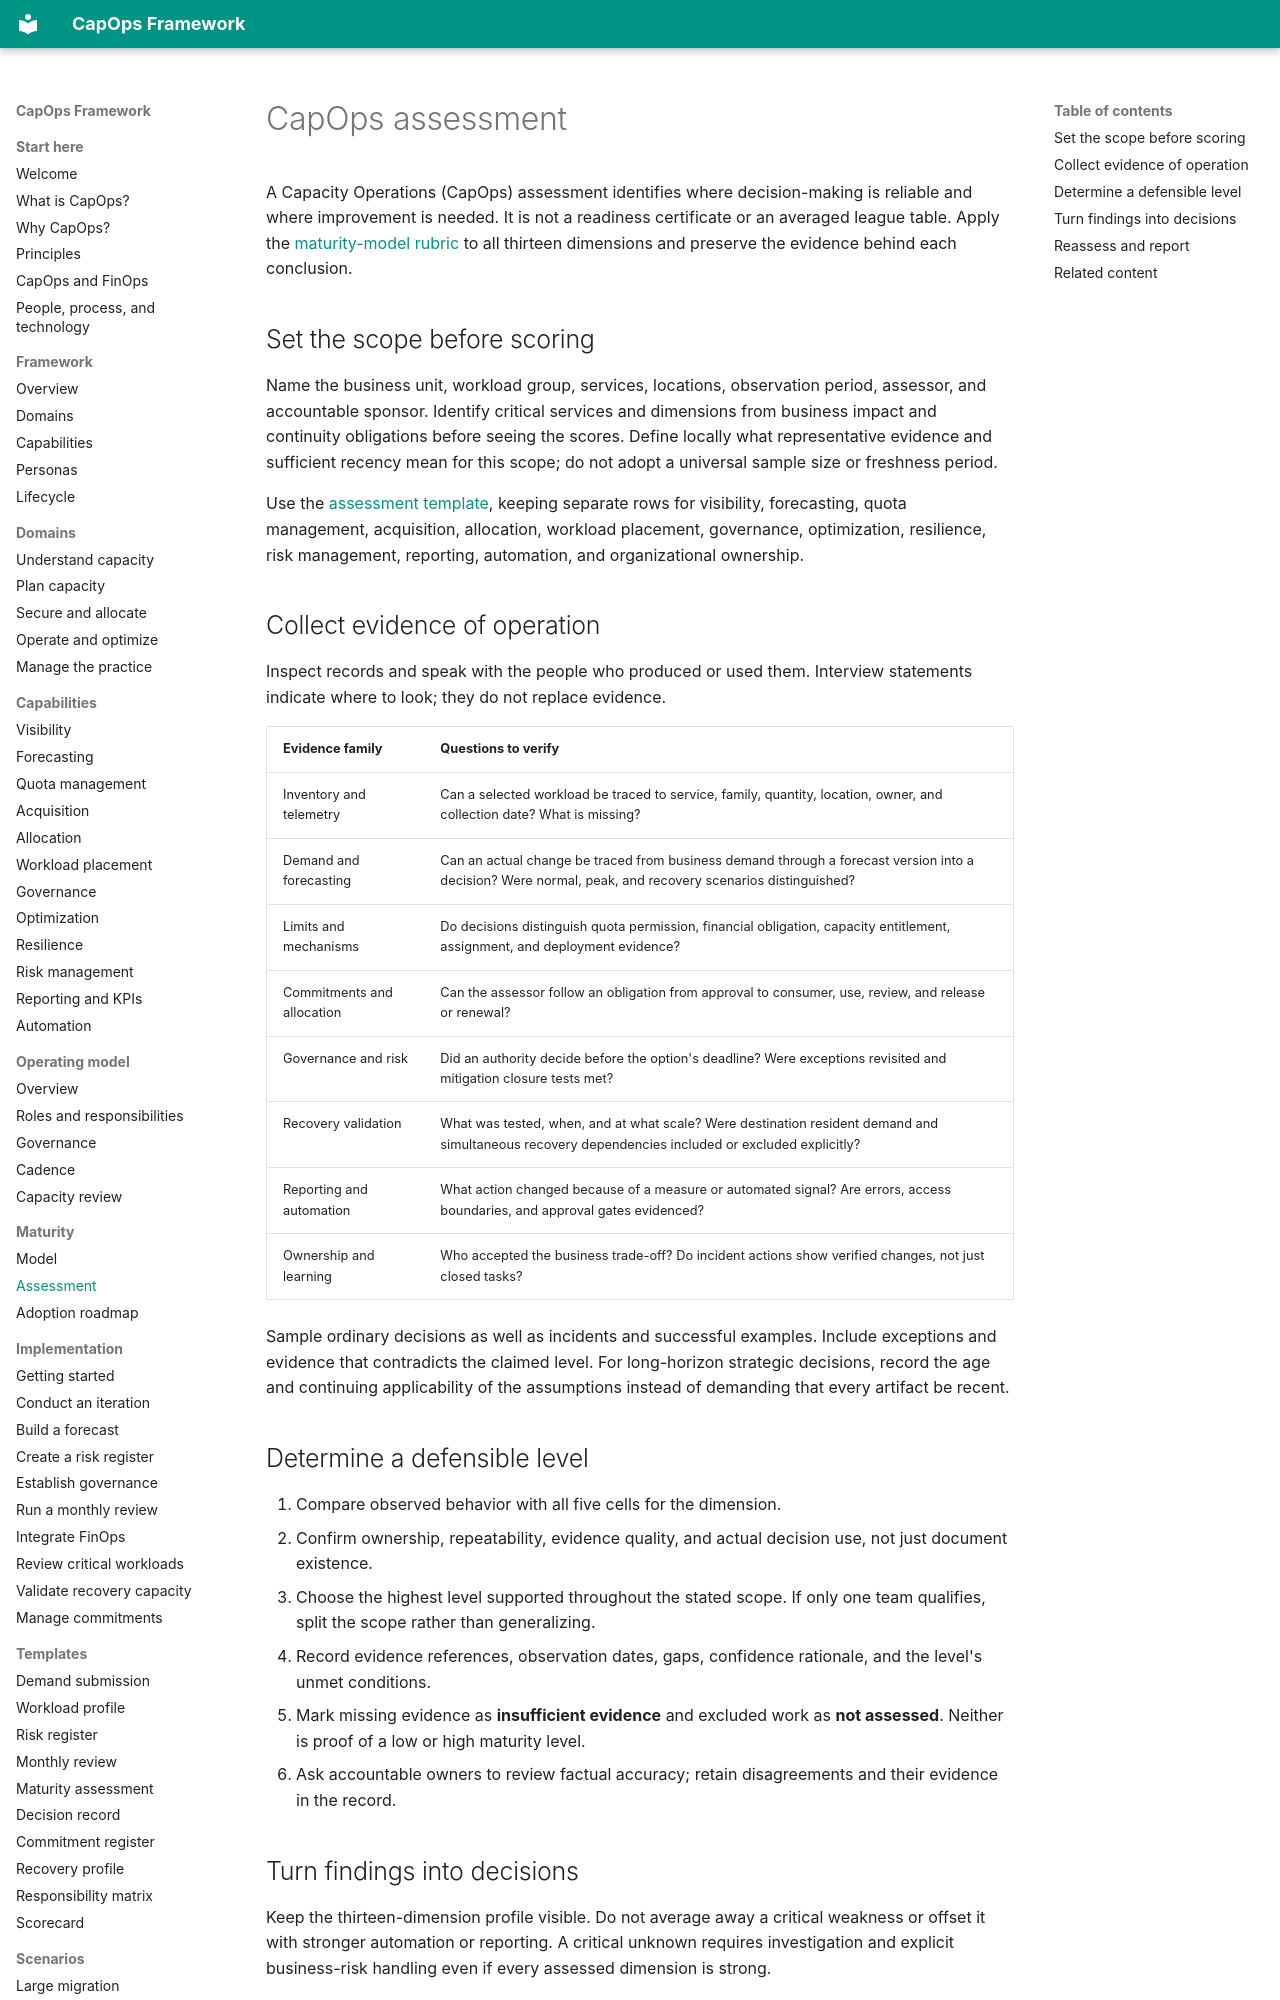

repository: froand/capops-framework · page: maturity/assessment/index.html · generator: mkdocs

# CapOps assessment

A Capacity Operations (CapOps) assessment identifies where decision-making is reliable and where improvement is needed. It is not a readiness certificate or an averaged league table. Apply the [maturity-model rubric](maturity-model.md) to all thirteen dimensions and preserve the evidence behind each conclusion.

## Set the scope before scoring

Name the business unit, workload group, services, locations, observation period, assessor, and accountable sponsor. Identify critical services and dimensions from business impact and continuity obligations before seeing the scores. Define locally what representative evidence and sufficient recency mean for this scope; do not adopt a universal sample size or freshness period.

Use the [assessment template](../templates/maturity-assessment.md), keeping separate rows for visibility, forecasting, quota management, acquisition, allocation, workload placement, governance, optimization, resilience, risk management, reporting, automation, and organizational ownership.

## Collect evidence of operation

Inspect records and speak with the people who produced or used them. Interview statements indicate where to look; they do not replace evidence.

| Evidence family | Questions to verify |
|---|---|
| Inventory and telemetry | Can a selected workload be traced to service, family, quantity, location, owner, and collection date? What is missing? |
| Demand and forecasting | Can an actual change be traced from business demand through a forecast version into a decision? Were normal, peak, and recovery scenarios distinguished? |
| Limits and mechanisms | Do decisions distinguish quota permission, financial obligation, capacity entitlement, assignment, and deployment evidence? |
| Commitments and allocation | Can the assessor follow an obligation from approval to consumer, use, review, and release or renewal? |
| Governance and risk | Did an authority decide before the option's deadline? Were exceptions revisited and mitigation closure tests met? |
| Recovery validation | What was tested, when, and at what scale? Were destination resident demand and simultaneous recovery dependencies included or excluded explicitly? |
| Reporting and automation | What action changed because of a measure or automated signal? Are errors, access boundaries, and approval gates evidenced? |
| Ownership and learning | Who accepted the business trade-off? Do incident actions show verified changes, not just closed tasks? |

Sample ordinary decisions as well as incidents and successful examples. Include exceptions and evidence that contradicts the claimed level. For long-horizon strategic decisions, record the age and continuing applicability of the assumptions instead of demanding that every artifact be recent.

## Determine a defensible level

1. Compare observed behavior with all five cells for the dimension.
2. Confirm ownership, repeatability, evidence quality, and actual decision use, not just document existence.
3. Choose the highest level supported throughout the stated scope. If only one team qualifies, split the scope rather than generalizing.
4. Record evidence references, observation dates, gaps, confidence rationale, and the level's unmet conditions.
5. Mark missing evidence as **insufficient evidence** and excluded work as **not assessed**. Neither is proof of a low or high maturity level.
6. Ask accountable owners to review factual accuracy; retain disagreements and their evidence in the record.
